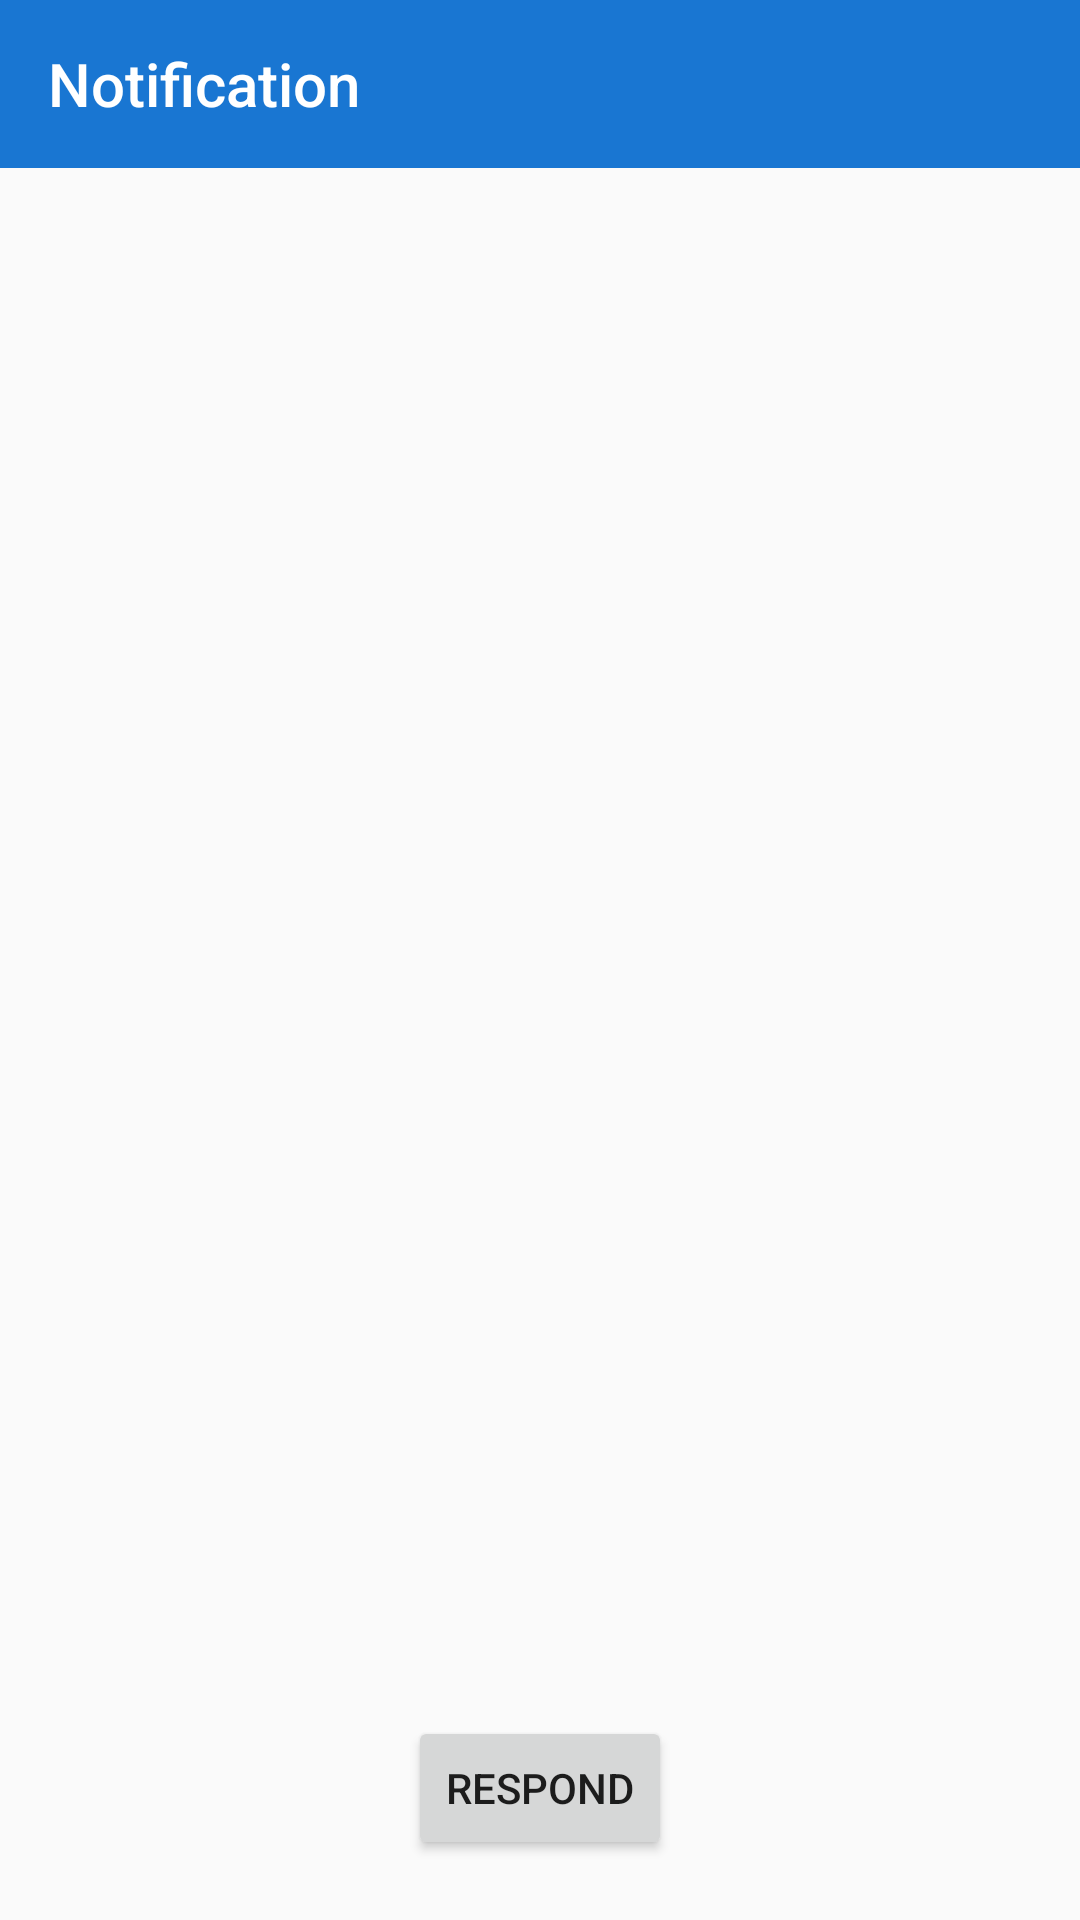

Write the Android layout XML for this screen, with the resource values it uses.
<!-- AndroidManifest.xml: application theme AppTheme -->
<!-- res/layout/activity_individual_notification.xml -->
<?xml version="1.0" encoding="utf-8"?>
<androidx.constraintlayout.widget.ConstraintLayout xmlns:android="http://schemas.android.com/apk/res/android"
    xmlns:app="http://schemas.android.com/apk/res-auto"
    xmlns:tools="http://schemas.android.com/tools"
    android:layout_width="match_parent"
    android:layout_height="match_parent"
    tools:context=".activities.ActivityIndividualNotification">

    <androidx.appcompat.widget.Toolbar
        android:id="@+id/notifications_toolbar"
        android:layout_width="match_parent"
        android:layout_height="wrap_content"
        android:background="?attr/colorPrimary"
        android:minHeight="?attr/actionBarSize"
        android:theme="@style/MyDrawerArrowToggle"
        app:layout_constraintTop_toTopOf="parent"
        app:title="Notification"
        app:titleTextColor="#FFFFFF" />

    <LinearLayout
        android:id="@+id/notification_contents"
        android:layout_width="match_parent"
        android:layout_height="wrap_content"
        android:layout_marginHorizontal="20dp"
        android:layout_marginTop="20dp"
        android:orientation="vertical"
        app:layout_constraintTop_toBottomOf="@+id/notifications_toolbar"
        tools:layout_editor_absoluteX="20dp">

        <TextView
            android:id="@+id/notification_date"
            android:layout_width="match_parent"
            android:layout_height="wrap_content"
            android:textAlignment="center"
            android:textSize="32dp"
            android:text=""
            android:textColor="#4A4A4A" />

        <TextView
            android:id="@+id/from"
            android:layout_width="match_parent"
            android:layout_height="wrap_content"
            android:layout_marginTop="20dp"
            android:textSize="20dp"
            android:text=""
            android:textColor="#4A4A4A" />

        <TextView
            android:id="@+id/notification_message"
            android:layout_width="match_parent"
            android:layout_height="wrap_content"
            android:layout_marginTop="20dp"
            android:textSize="20dp"
            android:text=""
            android:textColor="#4A4A4A" />

        <TextView
            android:id="@+id/response"
            android:layout_width="match_parent"
            android:layout_height="wrap_content"
            android:layout_marginTop="20dp"
            android:textColor="#4A4A4A" />
    </LinearLayout>

    <LinearLayout
        android:id="@+id/button_layouts"
        android:layout_width="match_parent"
        android:layout_height="wrap_content"
        android:layout_marginBottom="20dp"
        android:gravity="center"
        android:orientation="horizontal"
        app:layout_constraintBottom_toBottomOf="parent">

        <Button
            android:id="@+id/respond_button"
            android:layout_width="wrap_content"
            android:layout_height="wrap_content"
            android:layout_marginBottom="0dp"
            android:text="Respond" />
    </LinearLayout>

</androidx.constraintlayout.widget.ConstraintLayout>
<!-- resources referenced by this layout -->
<resources>
  <style name="MyDrawerArrowToggle" parent="Widget.AppCompat.DrawerArrowToggle">
          <item name="colorControlNormal">@color/white</item>
      </style>
  <style name="AppTheme" parent="Theme.AppCompat.Light.NoActionBar">
          
          <item name="colorPrimary">@color/colorPrimary</item>
          <item name="colorPrimaryDark">@color/colorPrimaryDark</item>
          <item name="colorAccent">@color/colorAccent</item>
          <item name="actionOverflowMenuStyle">@style/OverflowMenu</item>
      </style>
  <color name="white">#FFFFFF</color>
  <color name="colorPrimary">#1976D2</color>
  <color name="colorPrimaryDark">#0D47A1</color>
  <color name="colorAccent">#0D47A1</color>
  <style name="OverflowMenu" parent="Widget.AppCompat.PopupMenu.Overflow">
          <item name="android:overlapAnchor">false</item>
          <item name="android:dropDownVerticalOffset">4.0dip</item>
      </style>
</resources>
